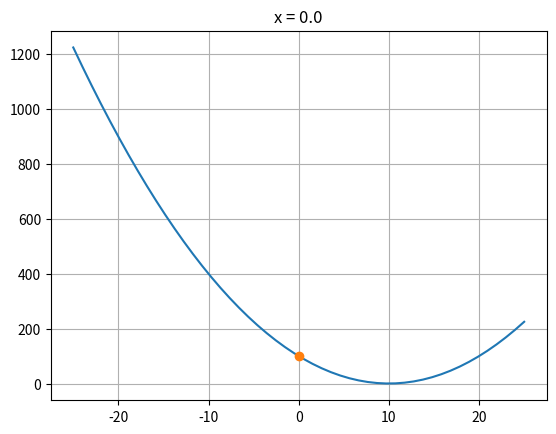
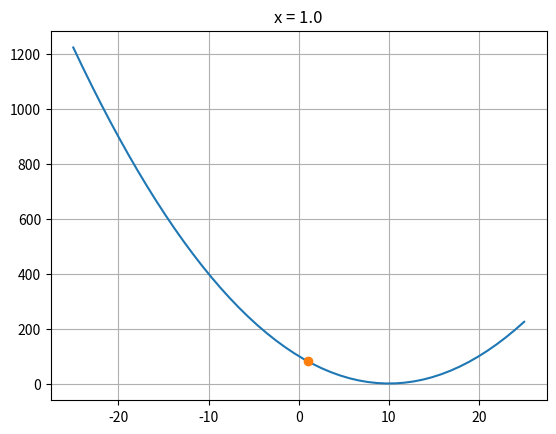
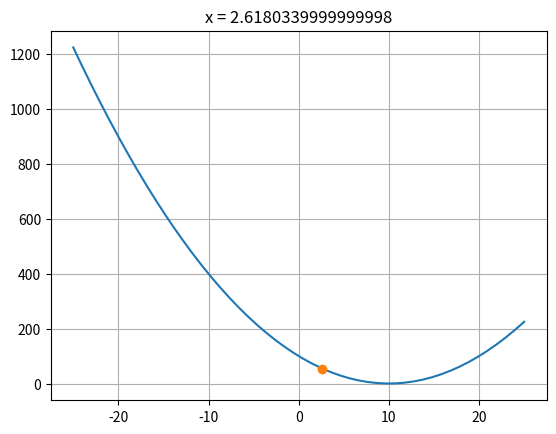
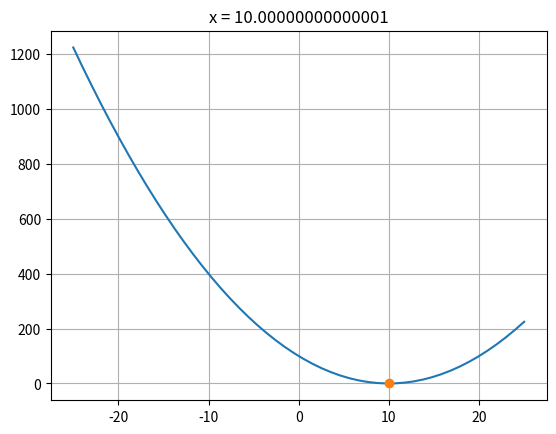
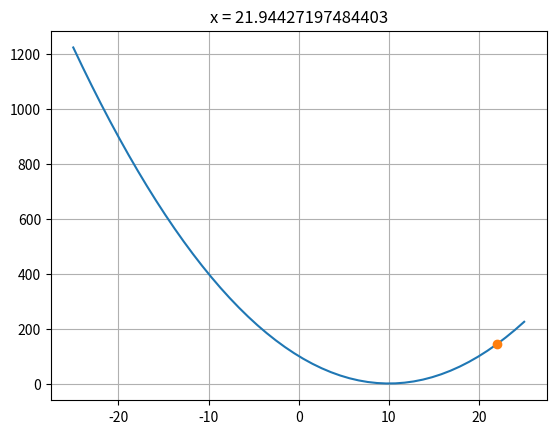
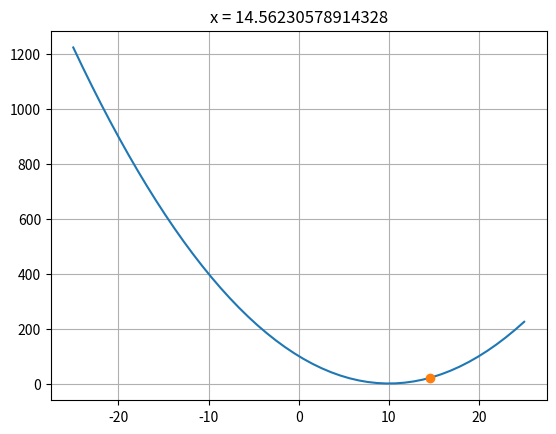
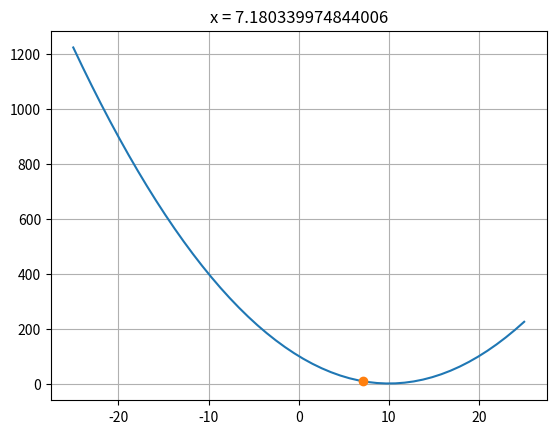
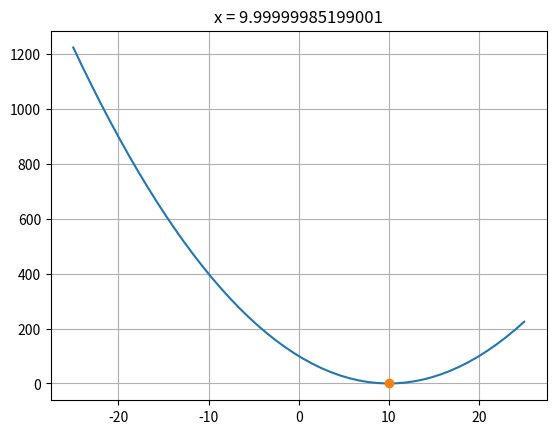
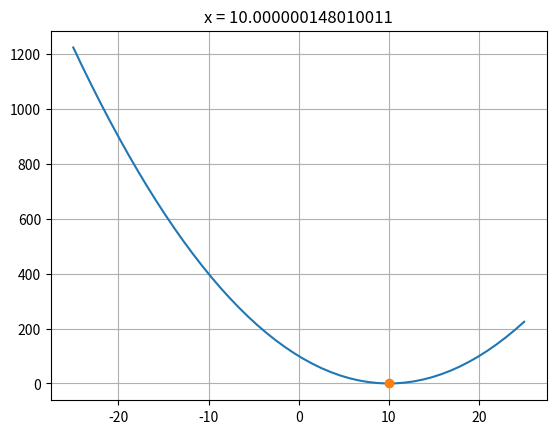
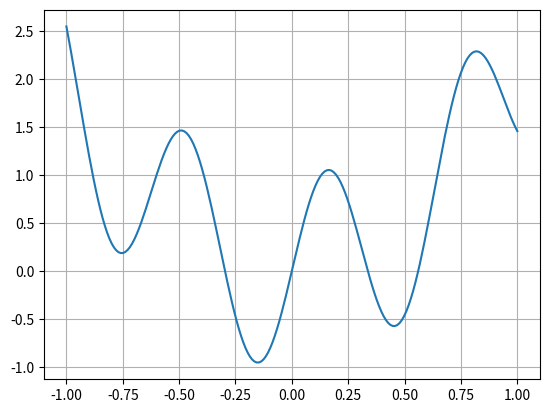
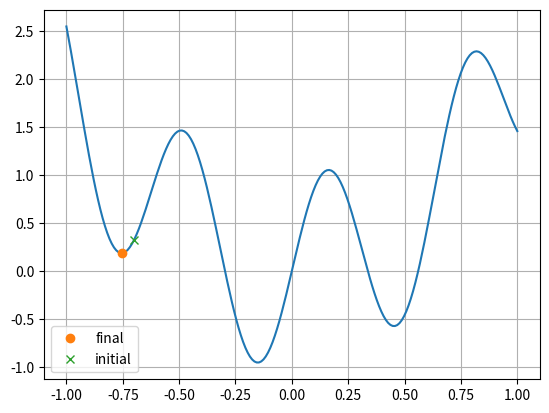
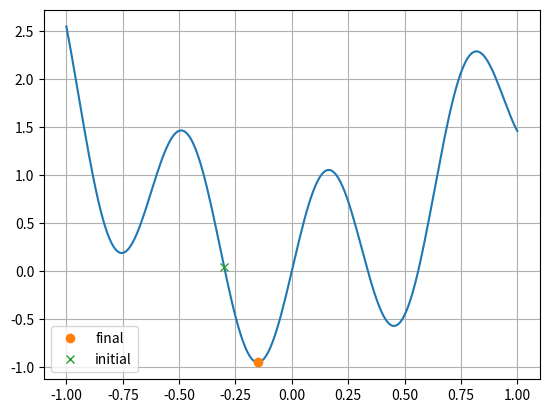

The script that saved these images, in order:
import scipy.optimize as so



def cost_function(x:float, x_min:float=10.0):
    return (x-x_min) * (x-x_min)



%%time
result = so.minimize_scalar(cost_function)



result



import matplotlib.pyplot as plt
import numpy as np


original_cost_function = cost_function

def my_new_cost_function_with_plot(x):
    x_plot = np.linspace(-25, 25)
    y_plot = original_cost_function(x_plot)
    plt.plot(x_plot, y_plot)
    result = original_cost_function(x)
    plt.plot(x, result, 'o')
    plt.title(f"x = {x}")
    plt.grid(True)
    plt.show()
    plt.close()
    return result

cost_function = my_new_cost_function_with_plot



%%time
# to save CI time
import os
if os.getenv('CI', False):
    options = {'maxiter': 1}
else:
    options = None

result = so.minimize_scalar(cost_function, options=options)



result



help(so.minimize)



def second_order_polynomial(x, *args):
    a, b, c = args
    cost = a * x * x + b * x + c
    return cost



second_order_polynomial(3, 1, -2, -1)



second_order_polynomial(3, 1, -4, 4)



def a_func_not_smooth(x):
    return np.sin(x*10) + 2.0 * x * x



def plot_the_func_not_smooth():
    x_array = np.linspace(-1, 1, 200)
    y_array = a_func_not_smooth(x_array)
    plt.plot(x_array, y_array)
    plt.grid(True)


plot_the_func_not_smooth()
plt.show()
plt.close()



not_the_best_initial_guess = -0.7
result_not_the_best_initial_guess = so.minimize(
    a_func_not_smooth,
    not_the_best_initial_guess,
    method="Nelder-Mead",
)

plot_the_func_not_smooth()
plt.plot(
    result_not_the_best_initial_guess.x,
    a_func_not_smooth(result_not_the_best_initial_guess.x),
    'o', label='final'
)
plt.plot(
    not_the_best_initial_guess,
    a_func_not_smooth(not_the_best_initial_guess),
    'x', label='initial'
)
plt.legend(loc=0)
plt.show()
plt.close()



a_better_initial_guess = -0.3
result_a_better_initial_guess = so.minimize(
    a_func_not_smooth,
    a_better_initial_guess,
    method="Nelder-Mead"
)

plot_the_func_not_smooth()
plt.plot(
  result_a_better_initial_guess.x,
  a_func_not_smooth(result_a_better_initial_guess.x),
  'o', label='final'
)
plt.plot(
  a_better_initial_guess,
  a_func_not_smooth(a_better_initial_guess),
  'x', label='initial'
)
plt.legend(loc=0)
plt.show()
plt.close()



def second_order_polynomial(x, *args):
    a, b, c = args
    cost = a * x * x + b * x + c
    return cost



first_case = so.minimize(
    second_order_polynomial,
    0,
    args=(1, -2, -1),
    method="Nelder-Mead",
)
first_case



second_case = so.minimize(
    second_order_polynomial,
    0,
    (1, -4, +4),
    method="Nelder-Mead",
)
second_case



# stackoverfow.com/a/24634221
import os
os.system("printf '\a'");
